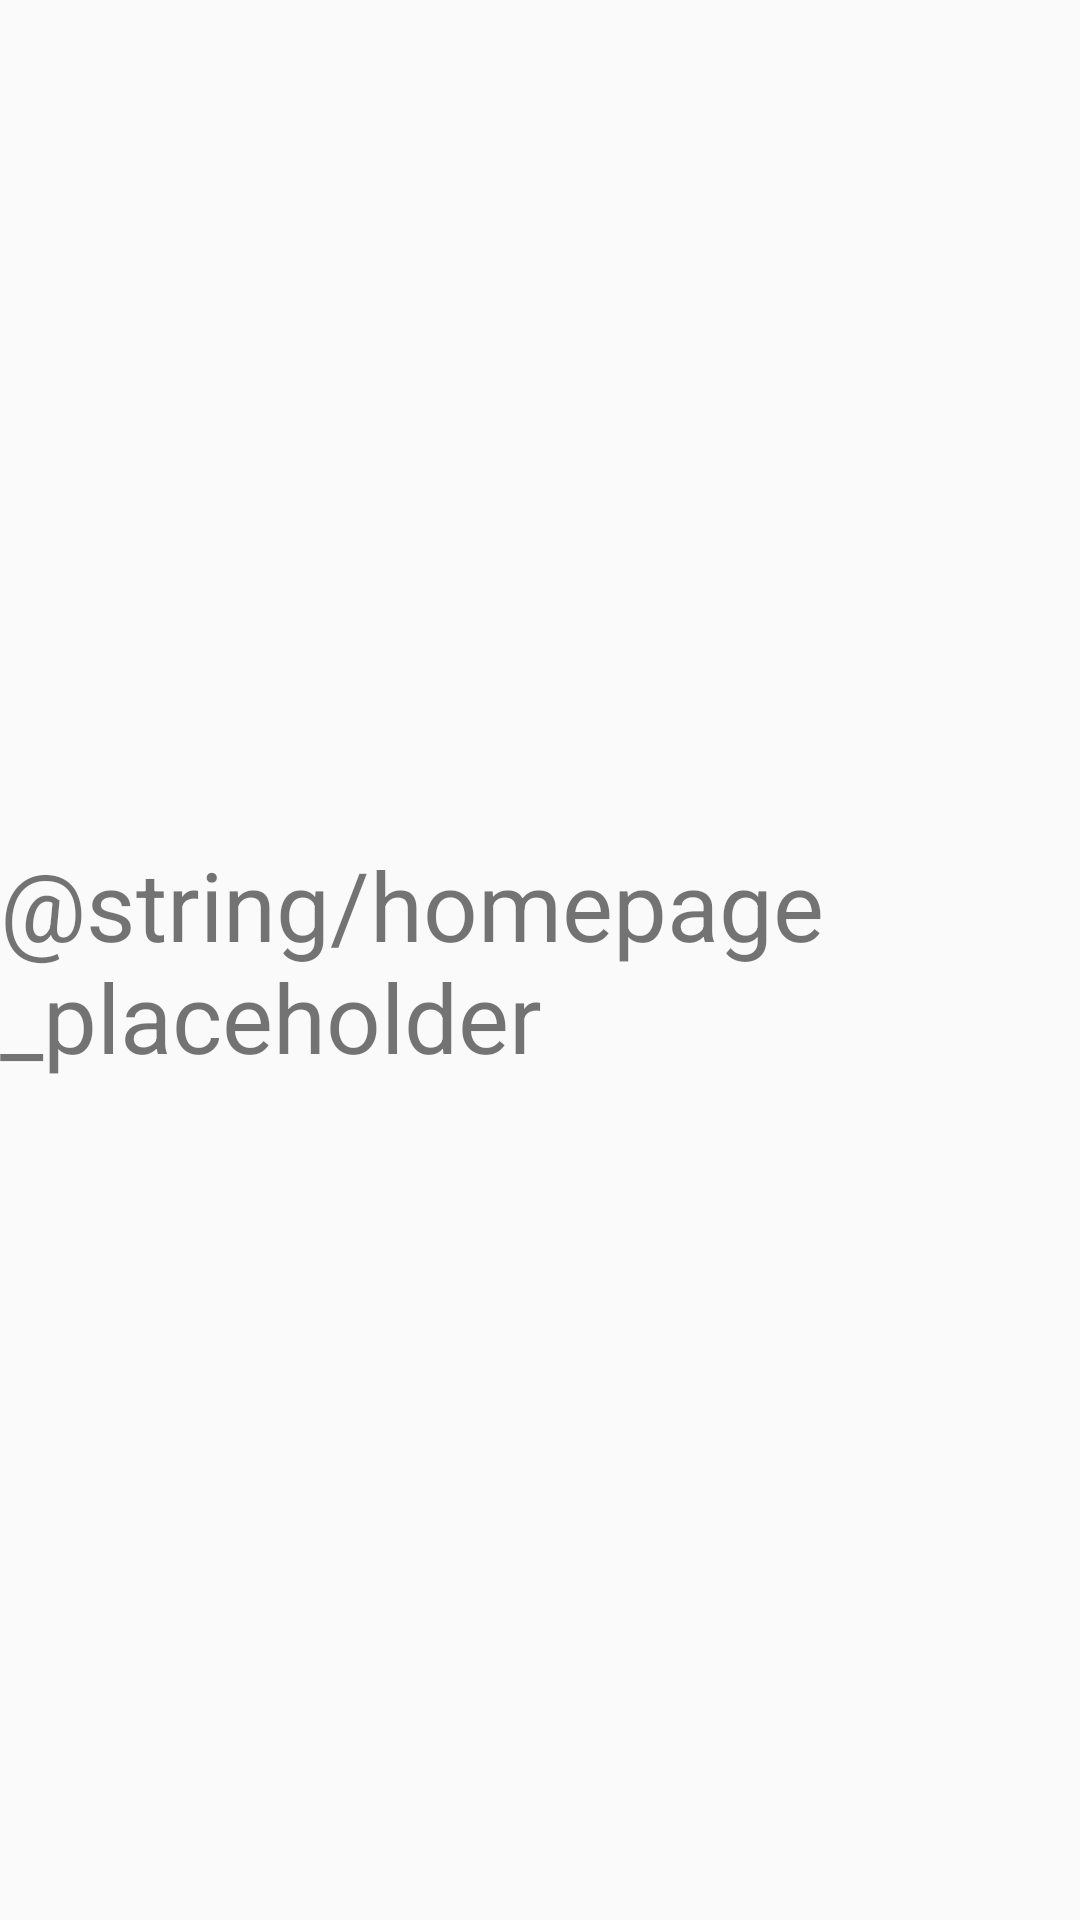

The Android layout XML behind this screen, and the referenced resources:
<!-- AndroidManifest.xml: application theme AppTheme -->
<!-- res/layout/content_main.xml -->
<?xml version="1.0" encoding="utf-8"?>
<androidx.constraintlayout.widget.ConstraintLayout
        xmlns:android="http://schemas.android.com/apk/res/android"
        xmlns:tools="http://schemas.android.com/tools"
        xmlns:app="http://schemas.android.com/apk/res-auto"
        android:layout_width="match_parent"
        android:layout_height="match_parent"
        app:layout_behavior="@string/appbar_scrolling_view_behavior"
        tools:showIn="@layout/activity_main"
        tools:context=".MainActivity">

    <TextView
            android:layout_width="wrap_content"
            android:layout_height="wrap_content"
            android:text="@string/homepage_placeholder"
            style="@style/homePageText"
            app:layout_constraintBottom_toBottomOf="parent"
            app:layout_constraintLeft_toLeftOf="parent"
            app:layout_constraintRight_toRightOf="parent"
            app:layout_constraintTop_toTopOf="parent"/>

</androidx.constraintlayout.widget.ConstraintLayout>
<!-- res/layout/activity_main.xml (included above) -->
<?xml version="1.0" encoding="utf-8"?>
<androidx.coordinatorlayout.widget.CoordinatorLayout
        xmlns:android="http://schemas.android.com/apk/res/android"
        xmlns:app="http://schemas.android.com/apk/res-auto"
        xmlns:tools="http://schemas.android.com/tools"
        android:layout_width="match_parent"
        android:layout_height="match_parent"
        tools:context=".MainActivity">

    <com.google.android.material.appbar.AppBarLayout
            android:layout_height="wrap_content"
            android:layout_width="match_parent"
            android:theme="@style/AppTheme.AppBarOverlay">

        <androidx.appcompat.widget.Toolbar
                android:id="@+id/toolbar"
                android:layout_width="match_parent"
                android:layout_height="?attr/actionBarSize"
                android:background="?attr/colorPrimary"
                app:popupTheme="@style/AppTheme.PopupOverlay"/>

    </com.google.android.material.appbar.AppBarLayout>

    <include layout="@layout/content_main" android:layout_height="match_parent" android:layout_width="match_parent"
             android:id="@+id/include"/>

    <com.google.android.material.floatingactionbutton.FloatingActionButton
            android:id="@+id/addButton"
            android:layout_gravity="bottom|end"
            android:layout_margin="@dimen/fab_margin"
            app:srcCompat="@drawable/addplusbutton" android:tint="#00AF8989" app:rippleColor="#00BD3939"
            android:layout_width="62dp"
            android:layout_height="62dp"
            app:fabCustomSize="62dp"
            app:layout_anchorGravity="end|bottom" app:layout_anchor="@+id/include"/>

</androidx.coordinatorlayout.widget.CoordinatorLayout>
<!-- resources referenced by this layout -->
<resources>
  <!-- drawable addplusbutton: png bitmap (drawable, 2998 bytes) -->
  <style name="AppTheme.AppBarOverlay" parent="ThemeOverlay.AppCompat.Dark.ActionBar" />
  <style name="AppTheme.PopupOverlay" parent="ThemeOverlay.AppCompat.Light" />
  <style name="homePageText">
          <item name="android:textSize">32sp</item>
      </style>
  <style name="AppTheme" parent="Theme.AppCompat.Light.DarkActionBar">
          
          <item name="colorPrimary">@color/colorPrimary</item>
          <item name="colorPrimaryDark">@color/colorPrimaryDark</item>
          <item name="colorAccent">@color/colorAccent</item>
      </style>
  <color name="colorPrimary">#3498db</color>
  <color name="colorPrimaryDark">#00574B</color>
  <color name="colorAccent">#D81B60</color>
</resources>
